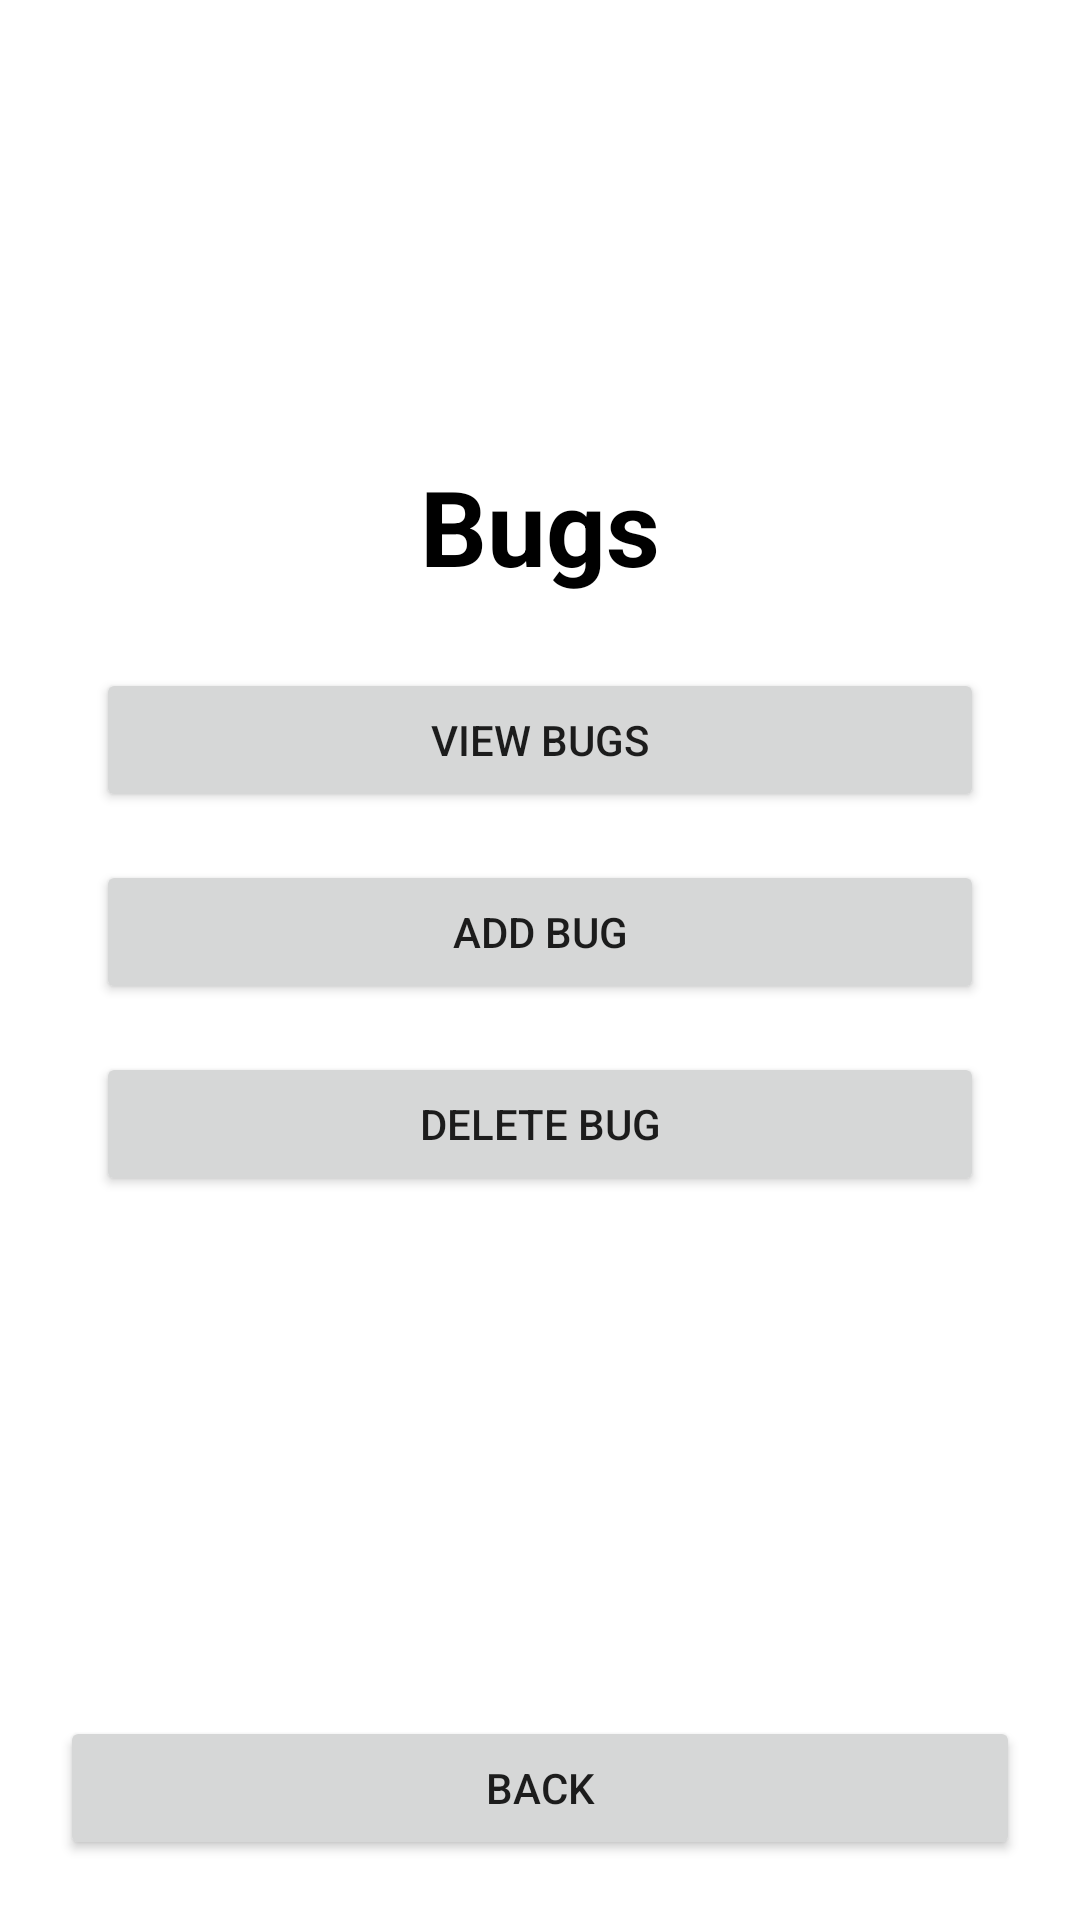

Layout XML and referenced resources for this Android screen:
<!-- AndroidManifest.xml: application theme Theme.AppCompat.DayNight.DarkActionBar -->
<!-- res/layout/admin_bugs.xml -->
<?xml version="1.0" encoding="utf-8"?>
<androidx.constraintlayout.widget.ConstraintLayout xmlns:android="http://schemas.android.com/apk/res/android"
    xmlns:app="http://schemas.android.com/apk/res-auto"
    android:layout_width="match_parent"
    android:layout_height="match_parent"
    android:background="@color/white">

    <TextView
        android:id="@+id/adminBugsTitleTextView"
        android:layout_width="0dp"
        android:layout_height="wrap_content"
        android:layout_marginTop="152dp"
        android:gravity="center"
        android:text="@string/bugs"
        android:textColor="@color/black"
        android:textSize="35sp"
        android:textStyle="bold"
        app:layout_constraintEnd_toEndOf="parent"
        app:layout_constraintStart_toStartOf="parent"
        app:layout_constraintTop_toTopOf="parent" />

    <Button
        android:id="@+id/viewBugsButton"
        android:layout_width="0dp"
        android:layout_height="wrap_content"
        android:text="@string/view_bugs"
        android:layout_marginStart="32dp"
        android:layout_marginEnd="32dp"
        android:layout_marginTop="24dp"
        app:layout_constraintTop_toBottomOf="@id/adminBugsTitleTextView"
        app:layout_constraintStart_toStartOf="parent"
        app:layout_constraintEnd_toEndOf="parent" />

    <Button
        android:id="@+id/addBugButton"
        android:layout_width="0dp"
        android:layout_height="wrap_content"
        android:text="@string/add_bug"
        android:layout_marginStart="32dp"
        android:layout_marginEnd="32dp"
        android:layout_marginTop="16dp"
        app:layout_constraintTop_toBottomOf="@id/viewBugsButton"
        app:layout_constraintStart_toStartOf="parent"
        app:layout_constraintEnd_toEndOf="parent" />

    <Button
        android:id="@+id/deleteBugButton"
        android:layout_width="0dp"
        android:layout_height="wrap_content"
        android:text="@string/delete_bug"
        android:layout_marginStart="32dp"
        android:layout_marginEnd="32dp"
        android:layout_marginTop="16dp"
        app:layout_constraintTop_toBottomOf="@id/addBugButton"
        app:layout_constraintStart_toStartOf="parent"
        app:layout_constraintEnd_toEndOf="parent" />

    <Button
        android:id="@+id/adminBackButton"
        android:layout_width="0dp"
        android:layout_height="wrap_content"
        android:text="@string/back"
        android:layout_margin="20dp"
        app:layout_constraintBottom_toBottomOf="parent"
        app:layout_constraintStart_toStartOf="parent"
        app:layout_constraintEnd_toEndOf="parent" />
</androidx.constraintlayout.widget.ConstraintLayout>
<!-- resources referenced by this layout -->
<resources>
  <color name="black">#FF000000</color>
  <color name="white">#FFFFFFFF</color>
  <string name="add_bug">Add Bug</string>
  <string name="back">back</string>
  <string name="bugs">Bugs</string>
  <string name="delete_bug">Delete Bug</string>
  <string name="view_bugs">View Bugs</string>
</resources>
